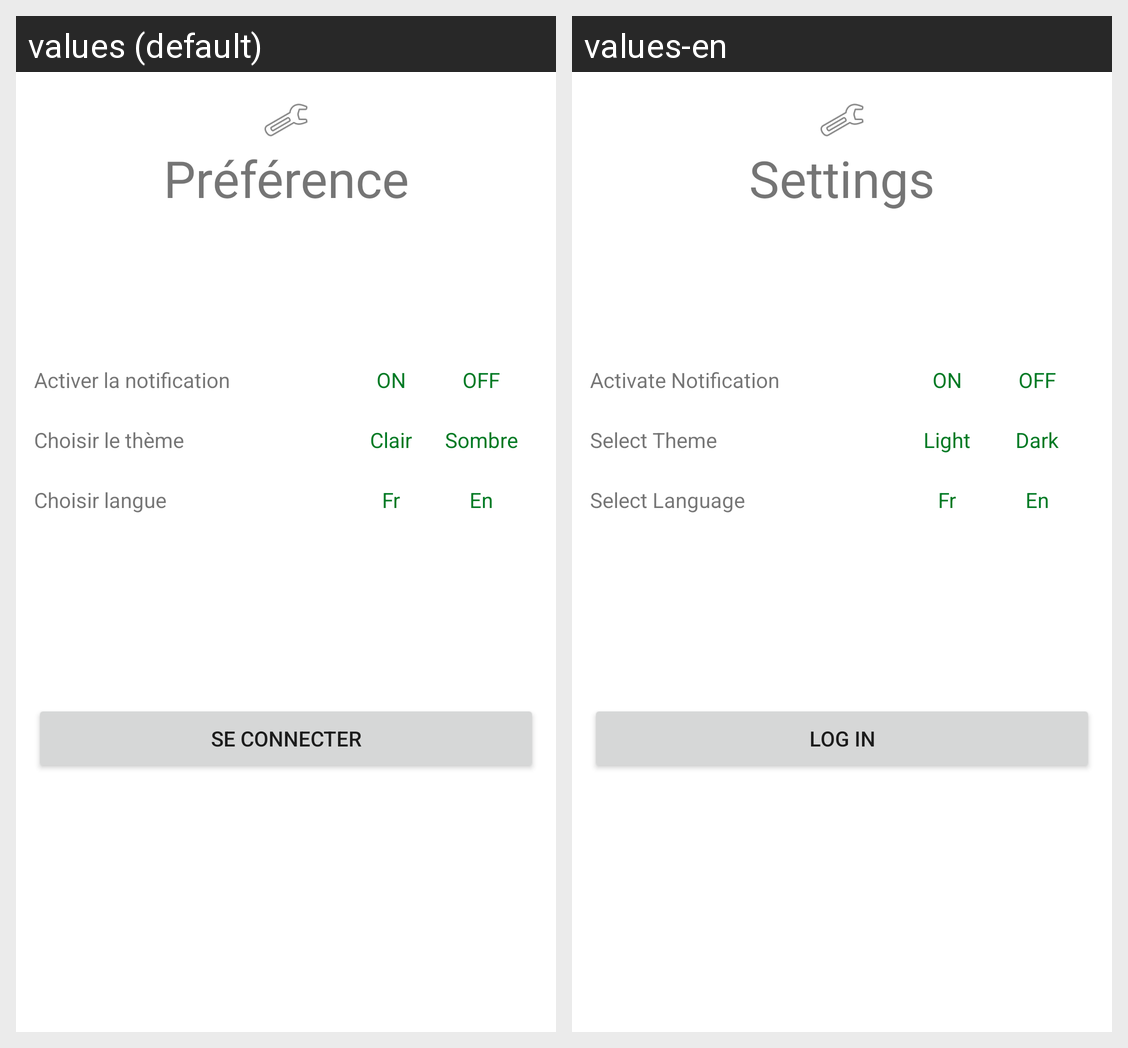

The Android screen above is rendered under two locales of the same app. Produce the string resources it draws, with the default and per-locale values.
Android screen res/layout/fragment_setting_unknown_visitor.xml rendered under 2 locales, left to right: values (default), values-en. Device: Nexus 5 (rendered at 1080×1920; each locale shown at half size, 540×960, under a caption strip naming it); theme Theme.Mada.
Strings drawn on this screen, with the default value and each locale's value (text and hints the layout hard-codes, and strings that could not be matched under every locale, appear in the picture but are not listed):

settings
  values: Préférence
  values-en: Settings

active_notif
  values: Activer la notification
  values-en: Activate Notification

on
  values: ON
  values-en: ON

off
  values: OFF
  values-en: OFF

select_theme
  values: Choisir le thème
  values-en: Select Theme

clair
  values: Clair
  values-en: Light

dark
  values: Sombre
  values-en: Dark

select_language
  values: Choisir langue
  values-en: Select Language

fr
  values: Fr
  values-en: Fr

en
  values: En
  values-en: En

login
  values: Se connecter
  values-en: Log in
